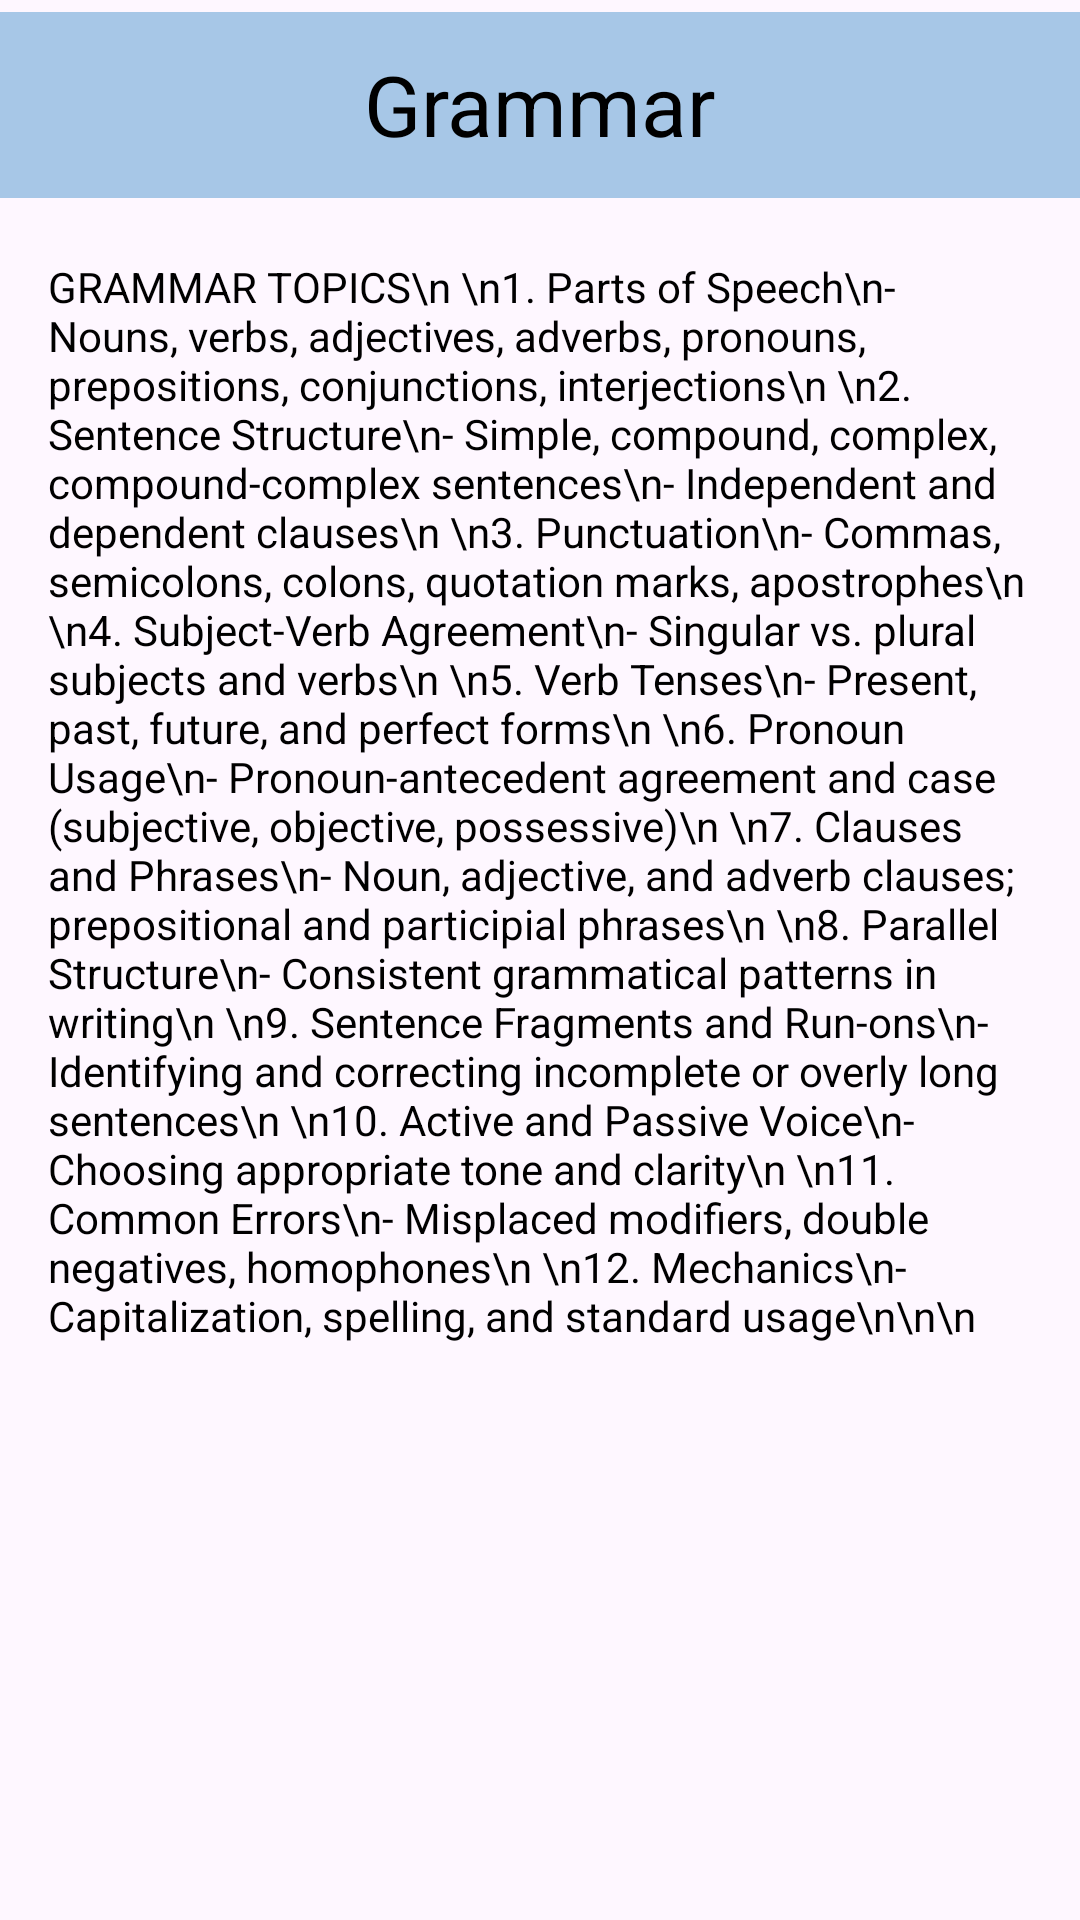

The Android layout XML behind this screen, and the referenced resources:
<!-- AndroidManifest.xml: application theme Theme.NEW_CAC -->
<!-- res/layout/lib_grammar.xml -->
<?xml version="1.0" encoding="utf-8"?>
<androidx.constraintlayout.widget.ConstraintLayout xmlns:android="http://schemas.android.com/apk/res/android"
    xmlns:app="http://schemas.android.com/apk/res-auto"
    android:layout_width="match_parent"
    android:layout_height="match_parent">

    <ScrollView
        android:layout_width="match_parent"
        android:layout_height="match_parent"
        app:layout_constraintTop_toBottomOf="@id/grammarTitle"
        android:fillViewport="true"
        android:layout_marginTop="10dp">

        <TextView
            android:layout_width="match_parent"
            android:layout_height="wrap_content"
            android:padding="16dp"
            android:textColor="#000000"
            android:textSize="14sp"
            android:translationY="60dp"
            android:text="GRAMMAR TOPICS\n
\n1. Parts of Speech\n- Nouns, verbs, adjectives, adverbs, pronouns, prepositions, conjunctions, interjections\n
\n2. Sentence Structure\n- Simple, compound, complex, compound-complex sentences\n- Independent and dependent clauses\n
\n3. Punctuation\n- Commas, semicolons, colons, quotation marks, apostrophes\n
\n4. Subject-Verb Agreement\n- Singular vs. plural subjects and verbs\n
\n5. Verb Tenses\n- Present, past, future, and perfect forms\n
\n6. Pronoun Usage\n- Pronoun-antecedent agreement and case (subjective, objective, possessive)\n
\n7. Clauses and Phrases\n- Noun, adjective, and adverb clauses; prepositional and participial phrases\n
\n8. Parallel Structure\n- Consistent grammatical patterns in writing\n
\n9. Sentence Fragments and Run-ons\n- Identifying and correcting incomplete or overly long sentences\n
\n10. Active and Passive Voice\n- Choosing appropriate tone and clarity\n
\n11. Common Errors\n- Misplaced modifiers, double negatives, homophones\n
\n12. Mechanics\n- Capitalization, spelling, and standard usage\n\n\n"/>
    </ScrollView>
    <Button
        android:layout_width="match_parent"
        android:layout_height="70dp"
        app:layout_constraintTop_toTopOf="parent"
        app:layout_constraintStart_toStartOf="parent"
        app:cornerRadius="0dp"
        android:padding="0dp"
        android:backgroundTint="@color/button" />
    <TextView
        android:id="@+id/grammarTitle"
        android:layout_width="wrap_content"
        android:layout_height="wrap_content"
        app:layout_constraintTop_toTopOf="parent"
        app:layout_constraintStart_toStartOf="parent"
        app:layout_constraintEnd_toEndOf="parent"
        android:padding="16dp"
        android:text="Grammar"
        android:textSize="28sp"
        android:textColor="#000000"/>
</androidx.constraintlayout.widget.ConstraintLayout>
<!-- resources referenced by this layout -->
<resources>
  <color name="button">#A7C7E7</color>
  <style name="Theme.NEW_CAC" parent="Theme.Material3.DayNight.NoActionBar">
      </style>
</resources>
